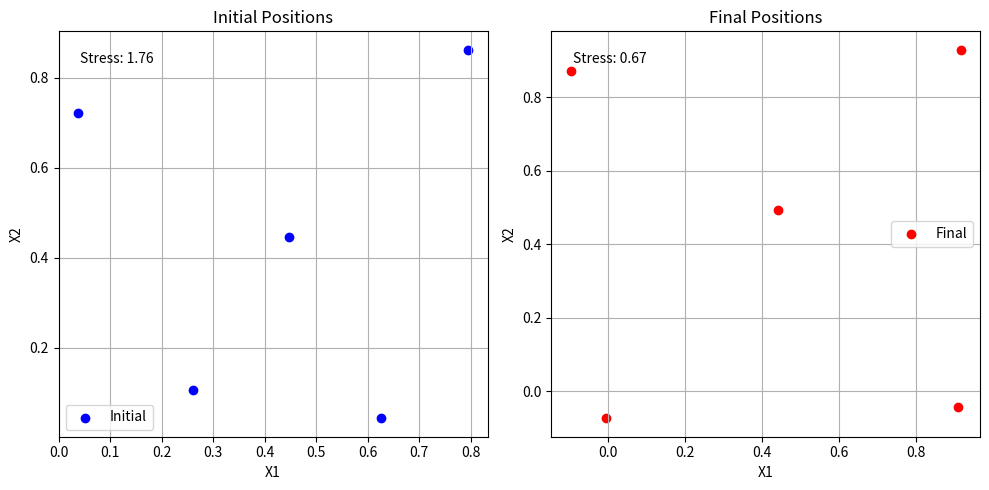

The matplotlib source for this figure:
import numpy as np
import matplotlib.pyplot as plt

def compute_gradient(x, D):
    N, d = x.shape  # N points in d-dimensional space
    gradient = np.zeros_like(x)

    for n in range(N):
        for m in range(n, N):
            if D[n, m] > 0:  # Consider only non-zero distances
                diff = x[n] - x[m]
                dist = np.linalg.norm(diff)
                if dist > 0:
                    grad_nm = (dist - D[n, m]) * diff / dist
                    gradient[n] += grad_nm
                    gradient[m] -= grad_nm  # Symmetry: grad_mn = -grad_nm

    return gradient

def stress_function(x, D):
    stress = 0
    for n in range(x.shape[0]):
        for m in range(n + 1, x.shape[0]):
            if D[n, m] > 0:
                stress += (D[n, m] - np.linalg.norm(x[n] - x[m])) ** 2
    return stress

def gradient_descent(x_init, D, alpha=0.01, max_iter=1000, tol=1e-6):
    x = x_init.copy()
    for i in range(max_iter):
        gradient = compute_gradient(x, D)
        x -= alpha * gradient
        stress = stress_function(x, D)
        if i % 100 == 0:
            print(f"Iteration {i}, Stress: {stress}")
        if np.max(np.abs(alpha * gradient)) < tol:
            break
    return x


# Example usage
N = 5  # Number of points
d = 2  # Dimensionality of the space

# Random initial positions
x_init = np.random.rand(N, d)

# Example distance matrix (symmetric, with zeros on the diagonal and some non-zero distances)
D = np.array([
    [0, 1, 1, 1, 1],
    [1, 0, 1, 1, 1],
    [1, 1, 0, 1, 1],
    [1, 1, 1, 0, 1],
    [1, 1, 1, 1, 0]
])

# Compute initial stress
initial_stress = stress_function(x_init, D)

# Run the gradient descent
x_final = gradient_descent(x_init, D)
print(x_final)

# Compute final stress
final_stress = stress_function(x_final, D)

# Plotting
plt.figure(figsize=(10, 5))

# Initial positions
plt.subplot(1, 2, 1)
plt.scatter(x_init[:, 0], x_init[:, 1], c='blue', label='Initial')
plt.title('Initial Positions')
plt.xlabel('X1')
plt.ylabel('X2')
plt.grid(True)
plt.legend()
# Display initial stress
plt.text(0.05, 0.95, f'Stress: {initial_stress:.2f}', transform=plt.gca().transAxes, verticalalignment='top')

# Final positions
plt.subplot(1, 2, 2)
plt.scatter(x_final[:, 0], x_final[:, 1], c='red', label='Final')
plt.title('Final Positions')
plt.xlabel('X1')
plt.ylabel('X2')
plt.grid(True)
plt.legend()
# Display final stress
plt.text(0.05, 0.95, f'Stress: {final_stress:.2f}', transform=plt.gca().transAxes, verticalalignment='top')

plt.tight_layout()
plt.show()